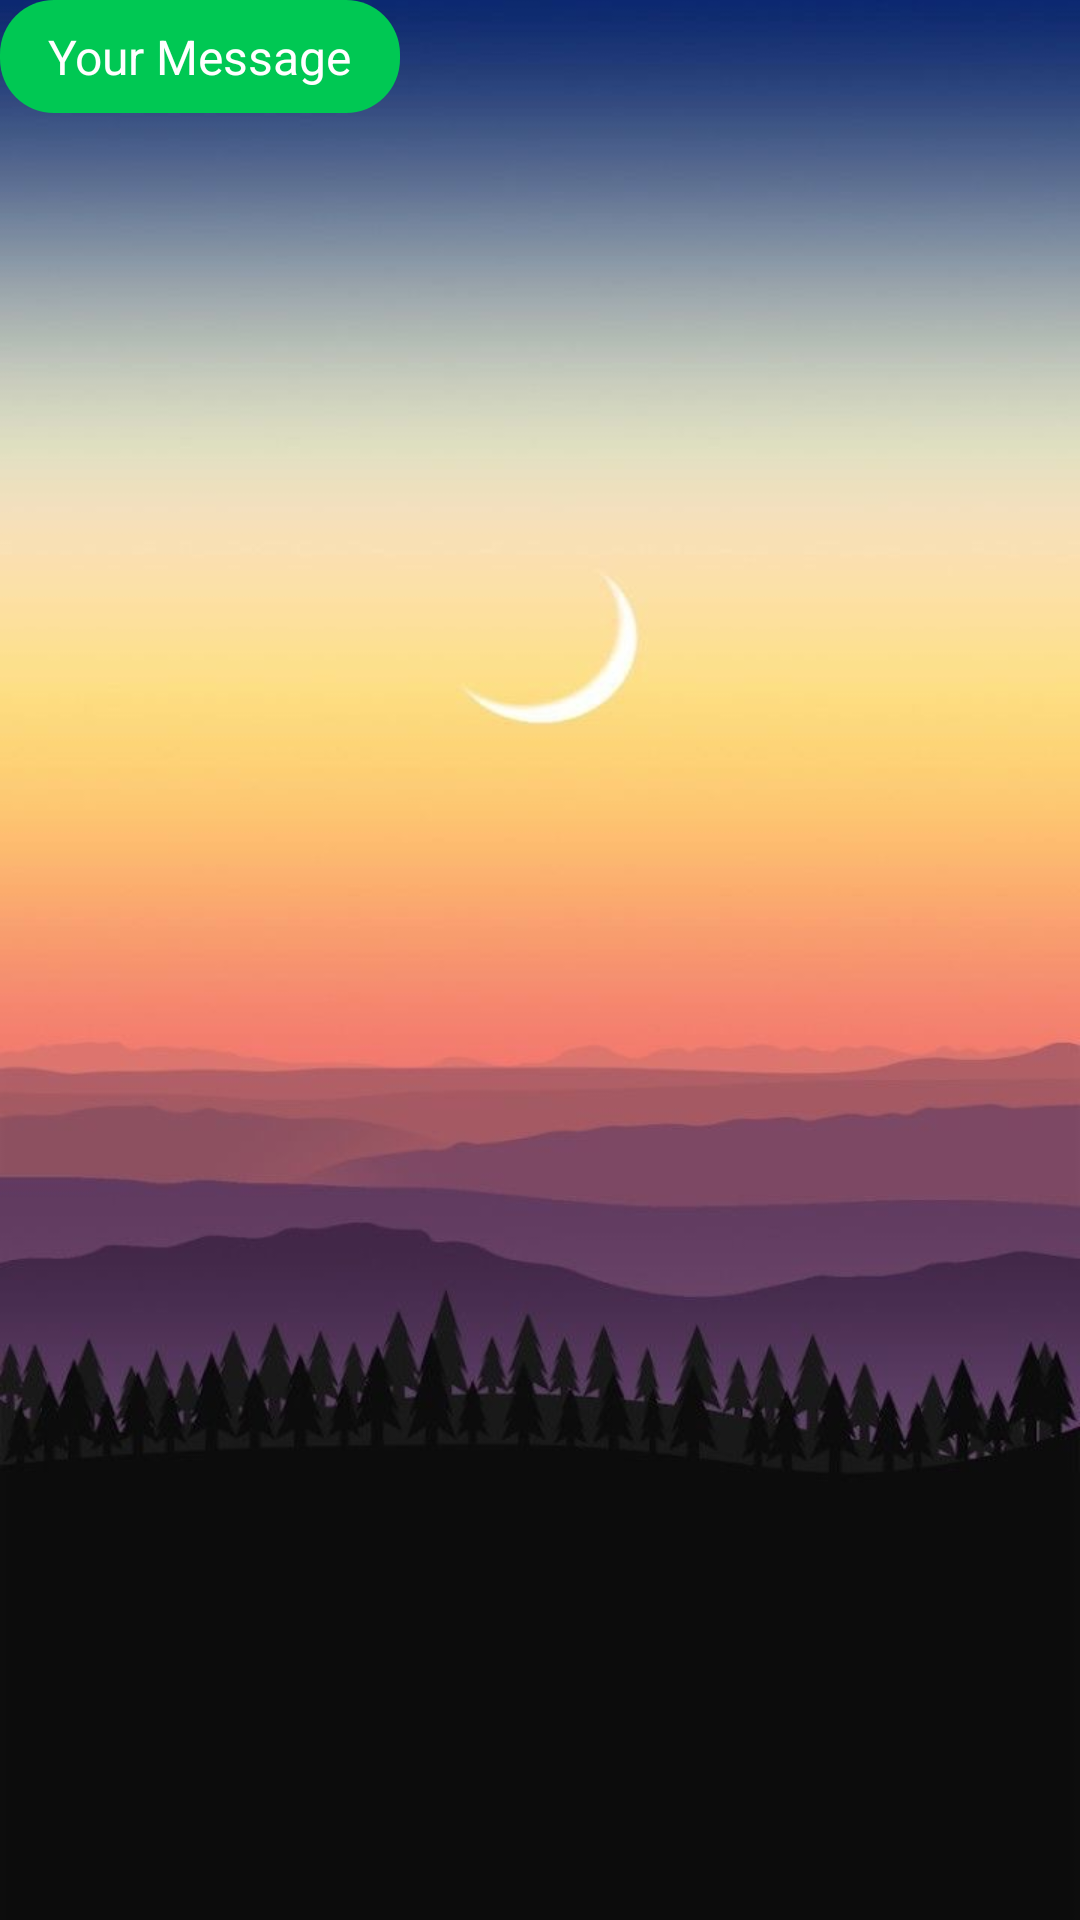

Here is an Android app screen rendered from its layout file. Give the layout XML and the strings, colors and styles it references.
<!-- AndroidManifest.xml: application theme Theme.Ap2_ex3 -->
<!-- res/layout/message_item_send.xml -->
<?xml version="1.0" encoding="utf-8"?>
<androidx.constraintlayout.widget.ConstraintLayout xmlns:android="http://schemas.android.com/apk/res/android"
    android:layout_width="match_parent"
    android:layout_height="match_parent">

    

    <TextView
        android:id="@+id/sendMessage"
        android:layout_width="wrap_content"
        android:layout_height="wrap_content"
        android:background="@drawable/bubble_green"
        android:paddingStart="16dp"
        android:paddingTop="8dp"
        android:paddingEnd="16dp"
        android:paddingBottom="8dp"
        android:text="Your Message"
        android:textColor="@android:color/white"
        android:textSize="16sp"
        />

</androidx.constraintlayout.widget.ConstraintLayout>
<!-- resources referenced by this layout -->
<resources>
  <!-- drawable bubble_green (drawable) -->
  <shape xmlns:android="http://schemas.android.com/apk/res/android">
      <solid android:color="#00C853" /> 
      <corners android:radius="18dp" /> 
  </shape>
  <style name="Theme.Ap2_ex3" parent="Theme.MaterialComponents.DayNight.DarkActionBar">
          
  
  
  
  
  
  
  
  
  
  
          <item name="android:windowBackground">@drawable/day</item>
  
      </style>
  <!-- drawable day: jpg bitmap (drawable, 56352 bytes) -->
</resources>
